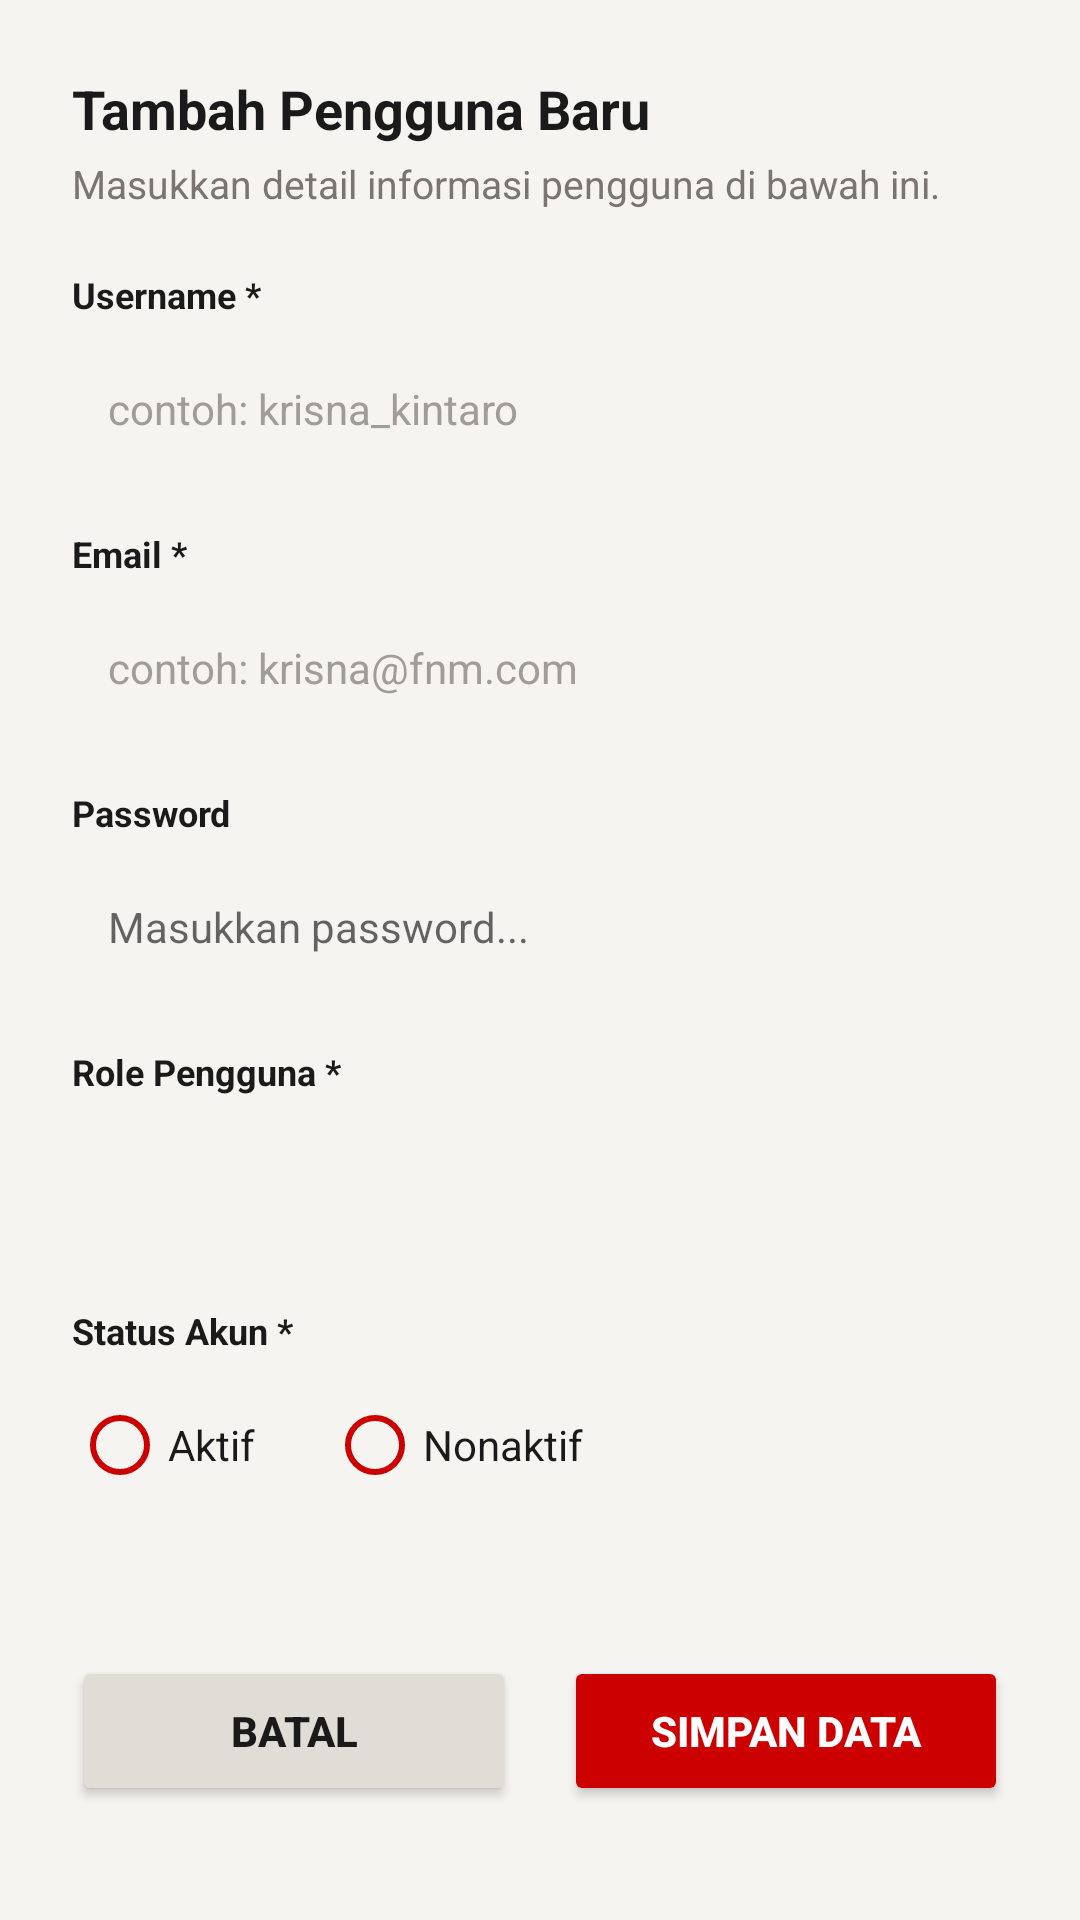

Android layout source for this screen:
<!-- AndroidManifest.xml: application theme Theme.FnmtvMobile -->
<!-- res/layout/dialog_tambah_edit_user.xml -->
<?xml version="1.0" encoding="utf-8"?>
<androidx.constraintlayout.widget.ConstraintLayout xmlns:android="http://schemas.android.com/apk/res/android"
    xmlns:app="http://schemas.android.com/apk/res-auto"
    android:layout_width="match_parent"
    android:layout_height="wrap_content"
    android:background="@drawable/bg_dialog_rounded"
    android:padding="24dp">

    <TextView
        android:id="@+id/tv_dialog_title"
        android:layout_width="wrap_content"
        android:layout_height="wrap_content"
        android:text="Tambah Pengguna Baru"
        android:textColor="#1A1A1A"
        android:textSize="18sp"
        android:textStyle="bold"
        app:layout_constraintStart_toStartOf="parent"
        app:layout_constraintTop_toTopOf="parent" />

    <TextView
        android:id="@+id/tv_dialog_subtitle"
        android:layout_width="wrap_content"
        android:layout_height="wrap_content"
        android:layout_marginTop="4dp"
        android:text="Masukkan detail informasi pengguna di bawah ini."
        android:textColor="#7A7570"
        android:textSize="13sp"
        app:layout_constraintStart_toStartOf="parent"
        app:layout_constraintTop_toBottomOf="@id/tv_dialog_title" />

    <TextView
        android:id="@+id/lbl_username"
        android:layout_width="wrap_content"
        android:layout_height="wrap_content"
        android:layout_marginTop="20dp"
        android:text="Username *"
        android:textColor="#1A1A1A"
        android:textSize="12sp"
        android:textStyle="bold"
        app:layout_constraintStart_toStartOf="parent"
        app:layout_constraintTop_toBottomOf="@id/tv_dialog_subtitle" />

    <EditText
        android:id="@+id/et_form_username"
        android:layout_width="match_parent"
        android:layout_height="48dp"
        android:layout_marginTop="6dp"
        android:background="#F5F4F0"
        android:hint="contoh: krisna_kintaro"
        android:paddingHorizontal="12dp"
        android:textColorHint="#A09C98"
        android:textSize="14sp"
        app:layout_constraintTop_toBottomOf="@id/lbl_username" />

    <TextView
        android:id="@+id/lbl_email"
        android:layout_width="wrap_content"
        android:layout_height="wrap_content"
        android:layout_marginTop="16dp"
        android:text="Email *"
        android:textColor="#1A1A1A"
        android:textSize="12sp"
        android:textStyle="bold"
        app:layout_constraintStart_toStartOf="parent"
        app:layout_constraintTop_toBottomOf="@id/et_form_username" />

    <EditText
        android:id="@+id/et_form_email"
        android:layout_width="match_parent"
        android:layout_height="48dp"
        android:layout_marginTop="6dp"
        android:background="#F5F4F0"
        android:hint="contoh: krisna@fnm.com"
        android:inputType="textEmailAddress"
        android:paddingHorizontal="12dp"
        android:textColorHint="#A09C98"
        android:textSize="14sp"
        app:layout_constraintTop_toBottomOf="@id/lbl_email" />

    <TextView
        android:id="@+id/lbl_password_user"
        android:layout_width="wrap_content"
        android:layout_height="wrap_content"
        android:layout_marginTop="16dp"
        android:text="Password"
        android:textColor="#1A1A1A"
        android:textSize="12sp"
        android:textStyle="bold"
        app:layout_constraintStart_toStartOf="parent"
        app:layout_constraintTop_toBottomOf="@id/et_form_email" />

    <EditText
        android:id="@+id/et_form_password"
        android:layout_width="match_parent"
        android:layout_height="48dp"
        android:layout_marginTop="6dp"
        android:background="#F5F4F0"
        android:hint="Masukkan password..."
        android:inputType="textPassword"
        android:paddingHorizontal="12dp"
        android:textColor="#1A1A1A"
        android:textSize="14sp"
        app:layout_constraintTop_toBottomOf="@id/lbl_password_user" />

    <TextView
        android:id="@+id/lbl_role"
        android:layout_width="wrap_content"
        android:layout_height="wrap_content"
        android:layout_marginTop="16dp"
        android:text="Role Pengguna *"
        android:textColor="#1A1A1A"
        android:textSize="12sp"
        android:textStyle="bold"
        app:layout_constraintStart_toStartOf="parent"
        app:layout_constraintTop_toBottomOf="@id/et_form_password" />

    <Spinner
        android:id="@+id/spin_form_role"
        android:layout_width="match_parent"
        android:layout_height="48dp"
        android:layout_marginTop="6dp"
        android:background="#F5F4F0"
        app:layout_constraintTop_toBottomOf="@id/lbl_role" />

    <TextView
        android:id="@+id/lbl_status"
        android:layout_width="wrap_content"
        android:layout_height="wrap_content"
        android:layout_marginTop="16dp"
        android:text="Status Akun *"
        android:textColor="#1A1A1A"
        android:textSize="12sp"
        android:textStyle="bold"
        app:layout_constraintStart_toStartOf="parent"
        app:layout_constraintTop_toBottomOf="@id/spin_form_role" />

    <RadioGroup
        android:id="@+id/rg_status"
        android:layout_width="match_parent"
        android:layout_height="wrap_content"
        android:layout_marginTop="6dp"
        android:orientation="horizontal"
        app:layout_constraintTop_toBottomOf="@id/lbl_status">

        <RadioButton
            android:id="@+id/rb_aktif"
            android:layout_width="wrap_content"
            android:layout_height="wrap_content"
            android:buttonTint="#CC0000"
            android:text="Aktif"
            android:textColor="#1A1A1A"
            android:textSize="14sp" />

        <RadioButton
            android:id="@+id/rb_nonaktif"
            android:layout_width="wrap_content"
            android:layout_height="wrap_content"
            android:layout_marginStart="24dp"
            android:buttonTint="#CC0000"
            android:text="Nonaktif"
            android:textColor="#1A1A1A"
            android:textSize="14sp" />
    </RadioGroup>

    <LinearLayout
        android:layout_width="match_parent"
        android:layout_height="wrap_content"
        android:layout_marginTop="32dp"
        android:orientation="horizontal"
        android:weightSum="2"
        app:layout_constraintBottom_toBottomOf="parent"
        app:layout_constraintTop_toBottomOf="@id/rg_status">

        <Button
            android:id="@+id/btn_batal_user"
            android:layout_width="0dp"
            android:layout_height="50dp"
            android:layout_marginEnd="8dp"
            android:layout_weight="1"
            android:backgroundTint="#E0DDD6"
            android:text="Batal"
            android:textColor="#1A1A1A"
            android:textStyle="bold" />

        <Button
            android:id="@+id/btn_simpan_user"
            android:layout_width="0dp"
            android:layout_height="50dp"
            android:layout_marginStart="8dp"
            android:layout_weight="1"
            android:backgroundTint="#CC0000"
            android:text="Simpan Data"
            android:textColor="#FFFFFF"
            android:textStyle="bold" />
    </LinearLayout>

</androidx.constraintlayout.widget.ConstraintLayout>
<!-- resources referenced by this layout -->
<resources>
  <style name="Theme.FnmtvMobile" parent="Theme.MaterialComponents.Light.NoActionBar">
          <item name="colorPrimary">@color/fnm_red</item>
          <item name="colorPrimaryVariant">@color/fnm_red</item>
          <item name="colorOnPrimary">@color/fnm_white</item>
  
          <item name="colorSecondary">@color/fnm_red</item>
          <item name="colorSecondaryVariant">@color/fnm_red</item>
          <item name="colorOnSecondary">@color/fnm_white</item>
  
          <item name="android:windowBackground">@color/fnm_bg</item>
          <item name="android:statusBarColor">@color/fnm_red</item>
  
          <item name="actionOverflowMenuStyle">@style/RedOverflowMenu</item>
          <item name="actionBarPopupTheme">@style/RedPopupMenu</item>
      </style>
  <color name="fnm_red">#CC0000</color>
  <color name="fnm_white">#FFFFFF</color>
  <color name="fnm_bg">#F5F4F0</color>
  <style name="RedOverflowMenu" parent="Widget.MaterialComponents.PopupMenu.Overflow">
          <item name="android:overlapAnchor">false</item>
          <item name="android:dropDownVerticalOffset">5dp</item>
      </style>
  <style name="RedPopupMenu" parent="ThemeOverlay.MaterialComponents.Dark">
          <item name="colorSurface">@color/fnm_red</item>
          <item name="android:colorBackground">@color/fnm_red</item>
          <item name="android:popupBackground">@color/fnm_red</item>
          <item name="colorOnSurface">@color/fnm_white</item>
          <item name="android:textColor">@color/fnm_white</item>
          <item name="android:textColorPrimary">@color/fnm_white</item>
      </style>
</resources>
